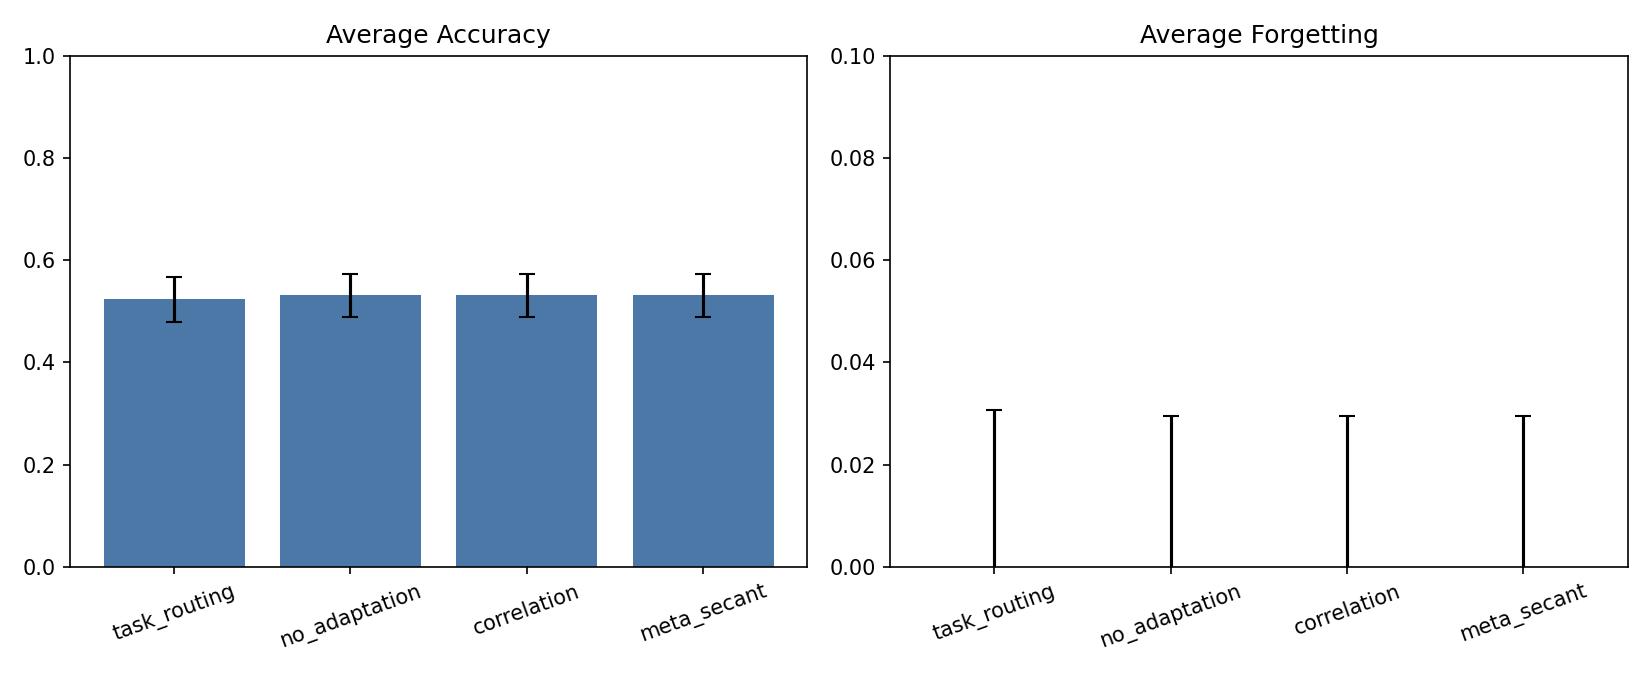

The data file committed next to this chart (first rows):
strategy, routing_mode, num_runs, avg_accuracy_mean, avg_accuracy_std, avg_forgetting_mean, avg_forgetting_std, backward_transfer_mean, backward_transfer_std, final_stage_forgetting_mean, final_stage_forgetting_std, final_transport_gap_mean, final_transport_gap_std, final_routing_stability_mean, final_routing_stability_std
task_routing, task, 3, 0.5234, 0.04465, -0.04688, 0.0776, 0.04688, 0.0776, 0.005208, 0.007366, 0.0, 0.0, 0.0, 0.0
no_adaptation, prototype, 3, 0.5312, 0.04183, -0.0625, 0.092, 0.0625, 0.092, 0.01042, 0.01473, 0.1034, 0.003999, 0.2482, 0.1002
correlation, prototype, 3, 0.5312, 0.04183, -0.0625, 0.092, 0.0625, 0.092, 0.01042, 0.01473, 0.1035, 0.002809, 0.248, 0.09999
meta_secant, prototype, 3, 0.5312, 0.04183, -0.0625, 0.092, 0.0625, 0.092, 0.01042, 0.01473, 0.1035, 0.002809, 0.248, 0.09999
